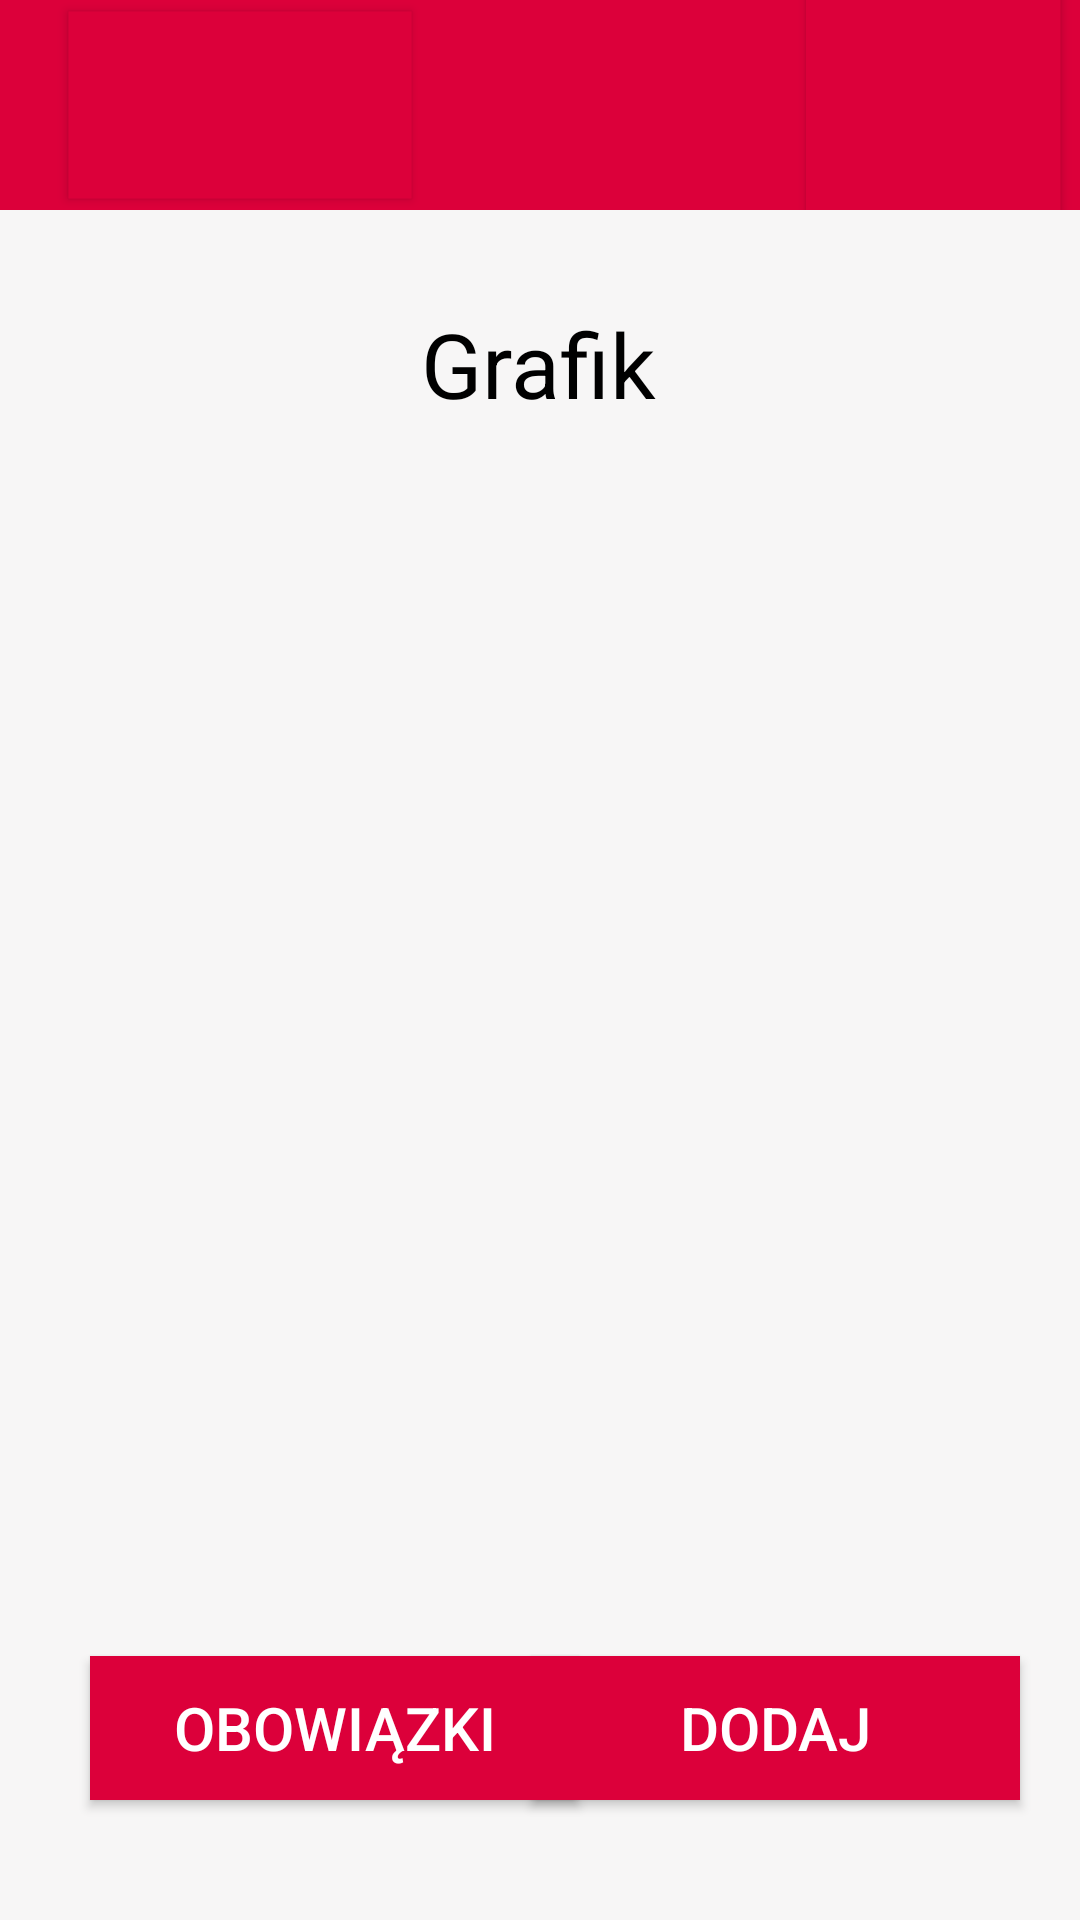

Layout XML and referenced resources for this Android screen:
<!-- AndroidManifest.xml: application theme Theme.AppCompat.Light.NoActionBar -->
<!-- res/layout/activity_timetable.xml -->
<?xml version="1.0" encoding="utf-8"?>
<androidx.constraintlayout.widget.ConstraintLayout xmlns:android="http://schemas.android.com/apk/res/android"
    xmlns:app="http://schemas.android.com/apk/res-auto"
    xmlns:tools="http://schemas.android.com/tools"
    android:id="@+id/container"
    android:layout_width="match_parent"
    android:layout_height="match_parent"
    android:background="#F7F6F6"
    tools:context=".MainActivity">

    <LinearLayout
        android:id="@+id/linearLayout"
        android:layout_width="match_parent"
        android:layout_height="70dp"
        tools:ignore="MissingConstraints">

        <androidx.appcompat.widget.Toolbar
            android:id="@+id/toolbar"
            android:layout_width="match_parent"
            android:layout_height="match_parent"
            android:background="#dc003a"
            android:minHeight="?attr/actionBarSize"
            android:theme="@style/ThemeOverlay.AppCompat.Dark.ActionBar"
            app:popupTheme="@style/ThemeOverlay.AppCompat.Light">

            <Button
                android:id="@+id/back"
                android:layout_width="wrap_content"
                android:layout_height="wrap_content"
                android:layout_marginStart="36dp"
                android:background="#dc003a"
                android:drawableStart="@drawable/back32"
                android:scaleX="1.3"
                android:scaleY="1.3" />

            <Button
                android:id="@+id/logout"
                android:layout_width="50dp"
                android:layout_height="50dp"
                android:layout_gravity="right"
                android:layout_marginEnd="24dp"
                android:adjustViewBounds="true"
                android:background="#dc003a"
                android:drawableStart="@drawable/exit"
                android:scaleX="1.7"
                android:scaleY="1.7" />

        </androidx.appcompat.widget.Toolbar>
    </LinearLayout>

    <ListView

        android:id="@+id/listViewTimetable"
        android:layout_width="match_parent"
        android:layout_height="450dp"
        android:layout_marginTop="165dp"
        android:layout_marginLeft="10dp"
        android:layout_marginRight="10dp"
        app:layout_constraintEnd_toEndOf="parent"
        app:layout_constraintStart_toStartOf="parent"
        app:layout_constraintTop_toTopOf="parent"
        tools:ignore="MissingConstraints" >

    </ListView>


    <Button
        android:id="@+id/showDuties"
        android:layout_width="163dp"
        android:layout_height="wrap_content"
        android:layout_marginStart="30dp"
        android:layout_marginBottom="40dp"
        android:background="#dc003a"
        android:text="Obowiązki"
        android:textColor="@android:color/white"
        android:textSize="20sp"
        app:layout_constraintBottom_toBottomOf="parent"
        app:layout_constraintStart_toStartOf="parent"
        app:layout_constraintRight_toLeftOf="@+id/addTimetable"
        app:layout_constraintTop_toBottomOf="@+id/listView"
        app:layout_constraintVertical_bias="0.954" />

    <Button
        android:id="@+id/addTimetable"
        android:layout_width="163dp"
        android:layout_height="wrap_content"
        android:layout_gravity="start"
        android:layout_marginStart="48dp"
        android:layout_marginEnd="20dp"
        android:layout_marginBottom="40dp"
        android:background="#dc003a"
        android:text="Dodaj"
        android:textColor="@android:color/white"
        android:textSize="20sp"
        app:layout_constraintBottom_toBottomOf="parent"
        app:layout_constraintEnd_toEndOf="parent"
        app:layout_constraintHorizontal_bias="1.0"
        app:layout_constraintStart_toStartOf="parent"
        app:layout_constraintTop_toBottomOf="@+id/listView"
        app:layout_constraintVertical_bias="0.954" />


    <TextView
        android:id="@+id/timetable"
        android:layout_width="wrap_content"
        android:layout_height="wrap_content"
        android:layout_marginStart="166dp"
        android:layout_marginTop="31dp"
        android:layout_marginEnd="167dp"
        android:text="Grafik"
        android:textColor="#000000"
        android:textSize="30dp"
        app:layout_constraintEnd_toEndOf="parent"
        app:layout_constraintStart_toStartOf="parent"
        app:layout_constraintTop_toBottomOf="@+id/linearLayout" />

















</androidx.constraintlayout.widget.ConstraintLayout>
<!-- resources referenced by this layout -->
<resources>

</resources>
